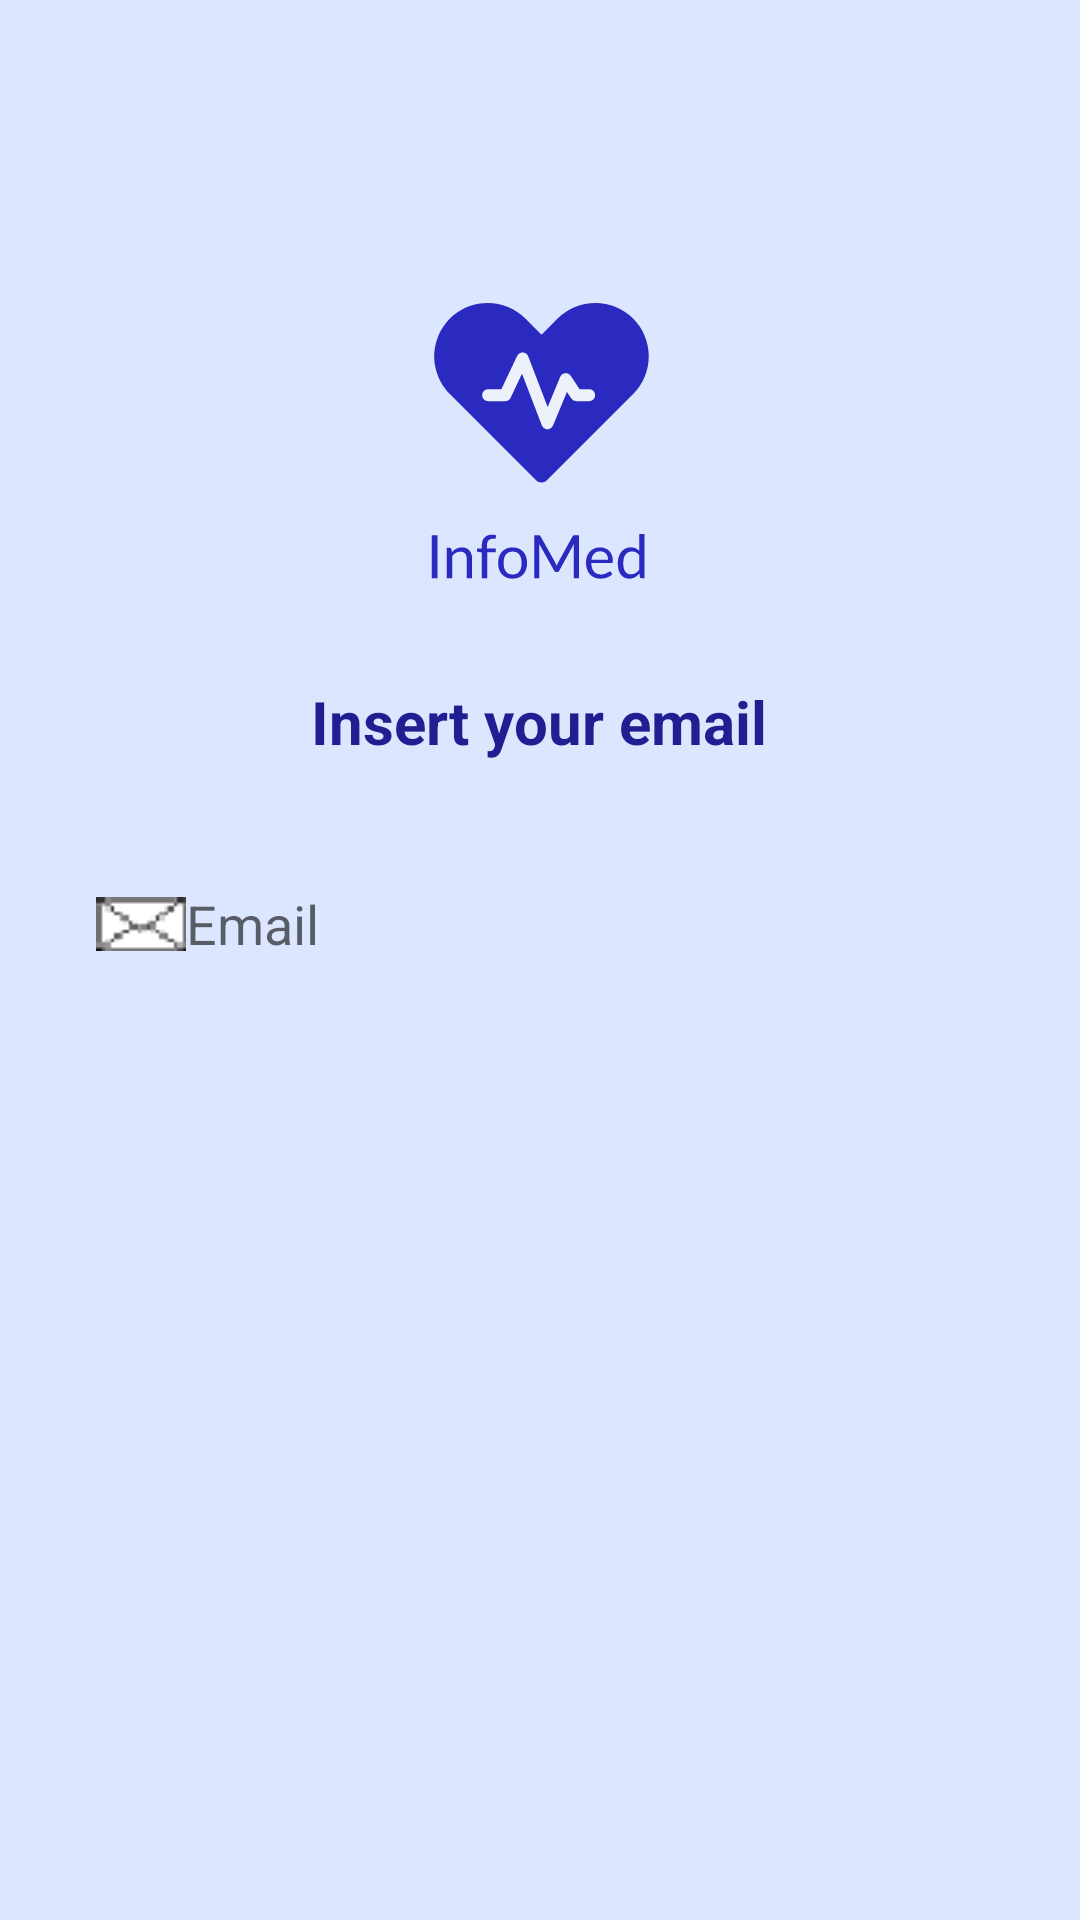

This screen was rendered from an Android layout file. Write that file and the resources it references.
<!-- AndroidManifest.xml: application theme Theme.AppCompat -->
<!-- res/layout/activity_forgot_password.xml -->
<?xml version="1.0" encoding="utf-8"?>
<LinearLayout
    xmlns:android="http://schemas.android.com/apk/res/android"
    xmlns:tools="http://schemas.android.com/tools"
    android:layout_width="match_parent"
    android:layout_height="match_parent"
    android:id="@+id/idlogin_container"
    android:orientation="vertical"
    android:background="@color/backgroundlight"
    android:gravity="center_horizontal"
    >

    <LinearLayout
        android:gravity="center_horizontal"
        android:layout_width="match_parent"
        android:layout_height="wrap_content"
        android:orientation="vertical"
        android:layout_marginTop="100sp">

        <ImageView
            android:layout_width="match_parent"
            android:layout_height="wrap_content"
            android:src="@drawable/ic_logo"
            android:contentDescription="@string/infomed_logo" />

        <TextView
            android:layout_width="wrap_content"
            android:layout_height="wrap_content"
            android:layout_marginTop="30dp"
            android:text="@string/insert_your_email"
            android:textSize="20sp"
            android:textColor="@color/colorPrimary"
            android:textStyle="bold"/>

        <EditText
            android:id="@+id/idforgot_edittext_email"
            android:layout_width="300sp"
            android:layout_height="48dp"
            android:layout_marginTop="30dp"
            android:autofillHints="emailAddress"
            android:background="@drawable/fields"
            android:drawableStart="@drawable/mail_logo"
            android:hint="@string/email"
            android:inputType="textEmailAddress"
            android:paddingStart="2dp"
            tools:ignore="RtlSymmetry" />

        <Button
            android:id="@+id/idforgot_button_continue"
            android:layout_width="300dp"
            android:layout_height="48dp"
            android:layout_marginTop="290dp"
            android:background="@drawable/roundedbutton"
            android:text="@string/continues"
            android:textColor="#ffffff"
            android:textSize="15sp" />
    </LinearLayout>


</LinearLayout>
<!-- resources referenced by this layout -->
<resources>
  <color name="backgroundlight">#DCE7FF</color>
  <color name="colorPrimary">#201E90</color>
  <!-- drawable ic_logo: vector/xml drawable (drawable, 6799 chars, omitted) -->
  <!-- drawable mail_logo: png bitmap (drawable, 573 bytes) -->
  <string name="continues">Continue!</string>
  <string name="email">Email</string>
  <string name="infomed_logo">InfoMed Logo</string>
  <string name="insert_your_email">Insert your email</string>
  <style name="Theme.AppCompat" parent="Theme.MaterialComponents.DayNight.DarkActionBar">
          
          <item name="colorPrimary">@color/colorPrimary</item>
          <item name="colorPrimaryDark">@color/colorPrimaryDark</item>
          <item name="colorAccent">@color/colorAccent</item>
      </style>
  <color name="colorPrimaryDark">#201E90</color>
  <color name="colorAccent">#FF4081</color>
</resources>
